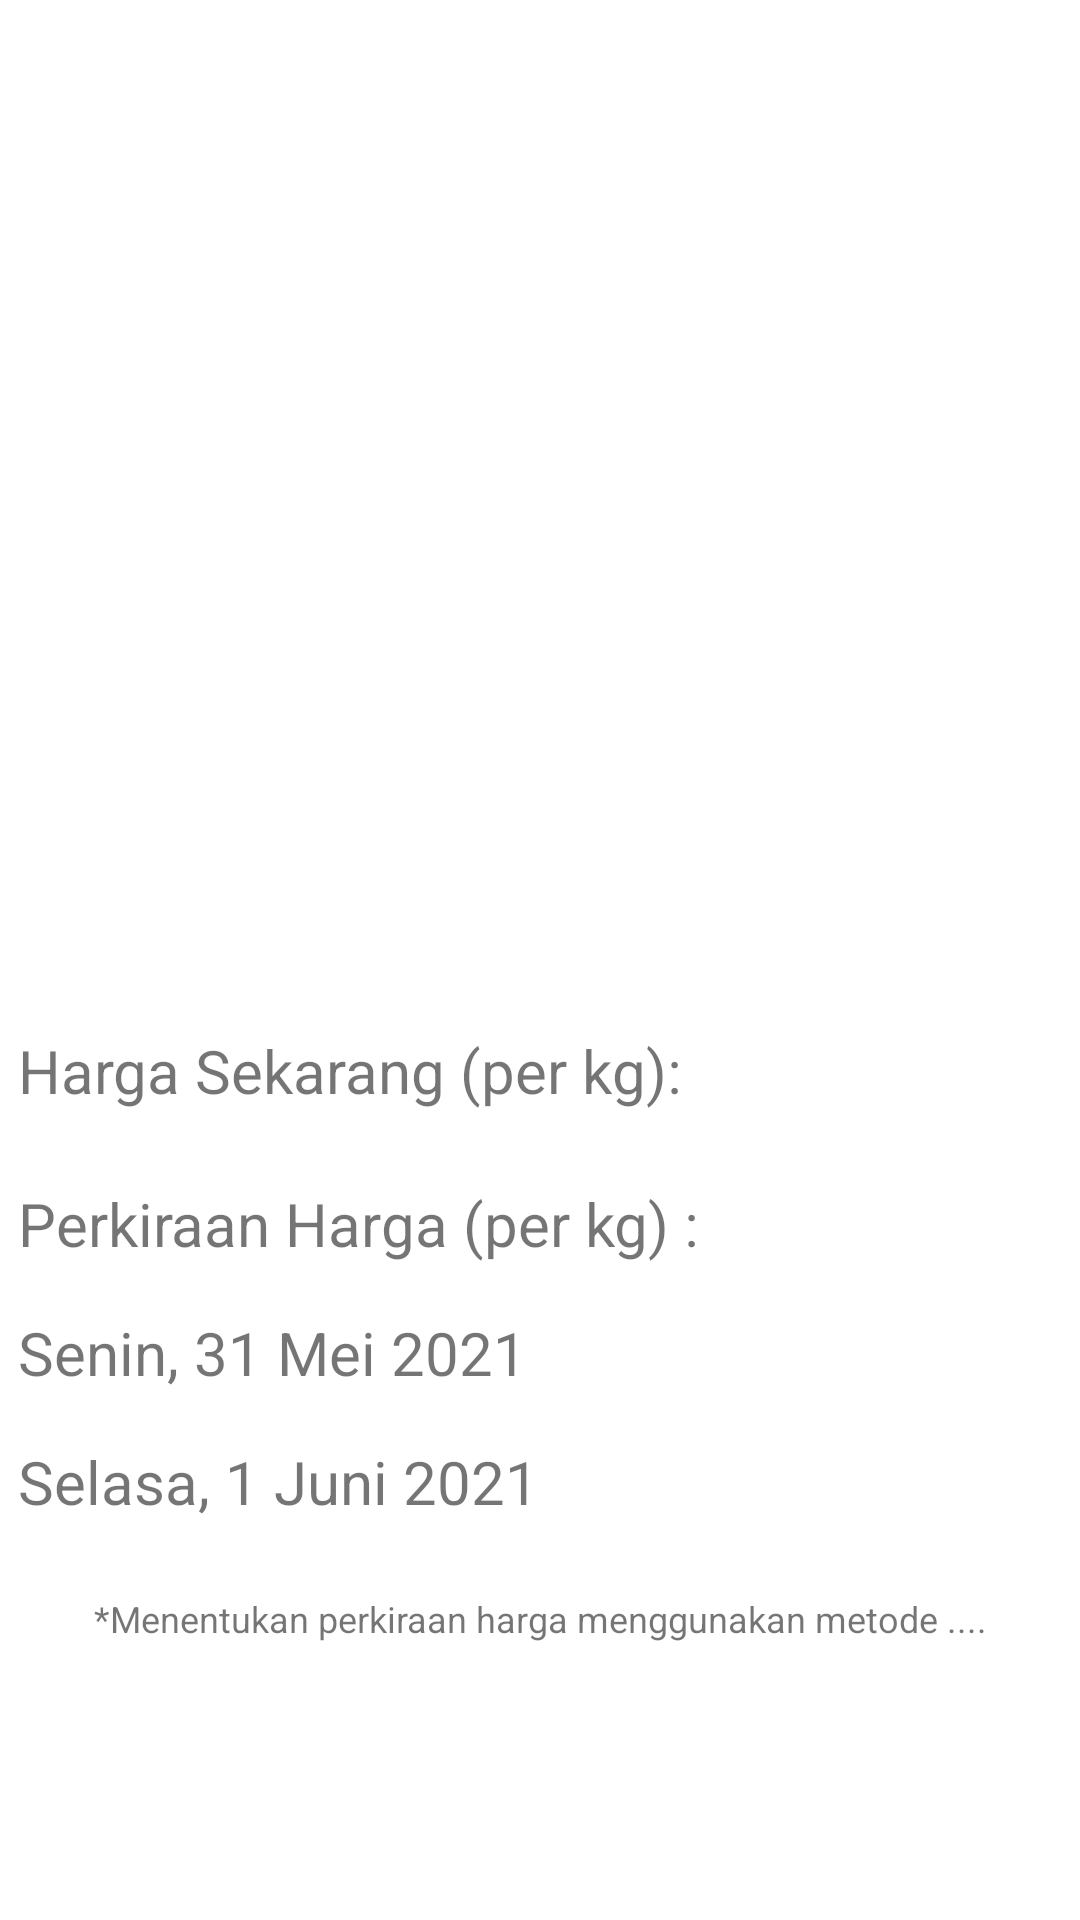

Here is an Android app screen rendered from its layout file. Give the layout XML and the strings, colors and styles it references.
<!-- AndroidManifest.xml: application theme Theme.Dilaut -->
<!-- res/layout/activity_detail_area.xml -->
<?xml version="1.0" encoding="utf-8"?>
<androidx.constraintlayout.widget.ConstraintLayout xmlns:android="http://schemas.android.com/apk/res/android"
    xmlns:app="http://schemas.android.com/apk/res-auto"
    xmlns:tools="http://schemas.android.com/tools"
    android:layout_width="match_parent"
    android:layout_height="match_parent"
    tools:context=".detail.DetailAreaActivity">

    <ImageView
        android:id="@+id/iv_detail_fish"
        android:layout_width="380dp"
        android:layout_height="200dp"
        android:layout_marginTop="16dp"
        app:layout_constraintEnd_toEndOf="parent"
        app:layout_constraintStart_toStartOf="parent"
        app:layout_constraintTop_toTopOf="parent"
        tools:srcCompat="@drawable/mujair"
        android:contentDescription="@string/fish_image"/>

    <TextView
        android:id="@+id/tv_detail_name"
        android:layout_width="wrap_content"
        android:layout_height="wrap_content"
        android:layout_marginStart="16dp"
        android:layout_marginTop="20dp"
        android:textSize="30sp"
        android:textStyle="bold"
        app:layout_constraintStart_toStartOf="@+id/iv_detail_fish"
        app:layout_constraintTop_toBottomOf="@+id/iv_detail_fish"
        tools:text="@string/fish_name" />

    <TextView
        android:id="@+id/tv_detail_description"
        android:layout_width="wrap_content"
        android:layout_height="wrap_content"
        android:layout_marginTop="16dp"
        android:textSize="20sp"
        android:textStyle="italic"
        app:layout_constraintStart_toStartOf="@+id/tv_detail_name"
        app:layout_constraintTop_toBottomOf="@+id/tv_detail_name"
        tools:text="@string/fish_description" />

    <TextView
        android:id="@+id/tv_price_now"
        android:layout_width="wrap_content"
        android:layout_height="wrap_content"
        android:layout_marginTop="24dp"
        android:textSize="20sp"
        app:layout_constraintStart_toStartOf="@+id/tv_detail_description"
        app:layout_constraintTop_toBottomOf="@+id/tv_detail_description"
        android:text="@string/price_now" />

    <TextView
        android:id="@+id/price_now_rupiah"
        android:layout_width="wrap_content"
        android:layout_height="wrap_content"
        android:layout_marginStart="24dp"
        android:textSize="20sp"
        app:layout_constraintStart_toEndOf="@+id/tv_price_now"
        app:layout_constraintTop_toTopOf="@+id/tv_price_now"
        tools:text="@string/price_now_rupiah" />

    <TextView
        android:id="@+id/tv_price_later"
        android:layout_width="wrap_content"
        android:layout_height="wrap_content"
        android:layout_marginTop="24dp"
        android:textSize="20sp"
        app:layout_constraintStart_toStartOf="@+id/tv_price_now"
        app:layout_constraintTop_toBottomOf="@+id/tv_price_now"
        android:text="@string/price_later" />

    <TextView
        android:id="@+id/tv_day_later_first"
        android:layout_width="wrap_content"
        android:layout_height="wrap_content"
        android:layout_marginTop="16dp"
        android:textSize="20sp"
        app:layout_constraintStart_toStartOf="@+id/tv_price_later"
        app:layout_constraintTop_toBottomOf="@+id/tv_price_later"
        android:text="@string/day_later_1" />

    <TextView
        android:id="@+id/price_later_rupiah_first"
        android:layout_width="wrap_content"
        android:layout_height="wrap_content"
        android:textSize="20sp"
        app:layout_constraintStart_toStartOf="@+id/price_now_rupiah"
        app:layout_constraintTop_toTopOf="@+id/tv_day_later_first"
        tools:text="@string/price_later_rupiah" />

    <TextView
        android:id="@+id/tv_day_later_second"
        android:layout_width="wrap_content"
        android:layout_height="wrap_content"
        android:layout_marginTop="16dp"
        android:textSize="20sp"
        app:layout_constraintStart_toStartOf="@+id/tv_day_later_first"
        app:layout_constraintTop_toBottomOf="@+id/tv_day_later_first"
        android:text="@string/day_later_2" />

    <TextView
        android:id="@+id/price_later_rupiah_second"
        android:layout_width="wrap_content"
        android:layout_height="wrap_content"
        android:textSize="20sp"
        app:layout_constraintStart_toStartOf="@+id/price_now_rupiah"
        app:layout_constraintTop_toTopOf="@+id/tv_day_later_second"
        tools:text="@string/price_later_rupiah" />

    <TextView
        android:id="@+id/tv_estimated_data_price"
        android:layout_width="wrap_content"
        android:layout_height="wrap_content"
        android:layout_marginTop="24dp"
        android:text="@string/estimated_price_detail"
        android:textSize="12sp"
        app:layout_constraintEnd_toEndOf="parent"
        app:layout_constraintStart_toStartOf="parent"
        app:layout_constraintTop_toBottomOf="@+id/tv_day_later_second" />


</androidx.constraintlayout.widget.ConstraintLayout>
<!-- resources referenced by this layout -->
<resources>
  <!-- drawable mujair: jpg bitmap (drawable, 125496 bytes) -->
  <string name="day_later_1">Senin, 31 Mei 2021</string>
  <string name="day_later_2">Selasa, 1 Juni 2021</string>
  <string name="estimated_price_detail">*Menentukan perkiraan harga menggunakan metode ....</string>
  <string name="fish_description">Deskripsi Ikan</string>
  <string name="fish_image">Gambar Ikan</string>
  <string name="fish_name">Nama Ikan</string>
  <string name="price_later">Perkiraan Harga (per kg) :</string>
  <string name="price_later_rupiah">Rp 15.000</string>
  <string name="price_now">Harga Sekarang (per kg):</string>
  <string name="price_now_rupiah">Rp 10.000</string>
  <style name="Theme.Dilaut" parent="Theme.MaterialComponents.DayNight.DarkActionBar">
          
          <item name="colorPrimary">@color/blue_500</item>
          <item name="colorPrimaryVariant">@color/blue_700</item>
          <item name="colorOnPrimary">@color/white</item>
          
          <item name="colorSecondary">@color/teal_200</item>
          <item name="colorSecondaryVariant">@color/teal_700</item>
          <item name="colorOnSecondary">@color/black</item>
          
          <item name="android:statusBarColor" tools:targetApi="l">?attr/colorPrimaryVariant</item>
          
      </style>
  <color name="blue_500">#039be5</color>
  <color name="blue_700">#006db3</color>
  <color name="white">#FFFFFFFF</color>
  <color name="teal_200">#FF03DAC5</color>
  <color name="teal_700">#FF018786</color>
  <color name="black">#FF000000</color>
</resources>
